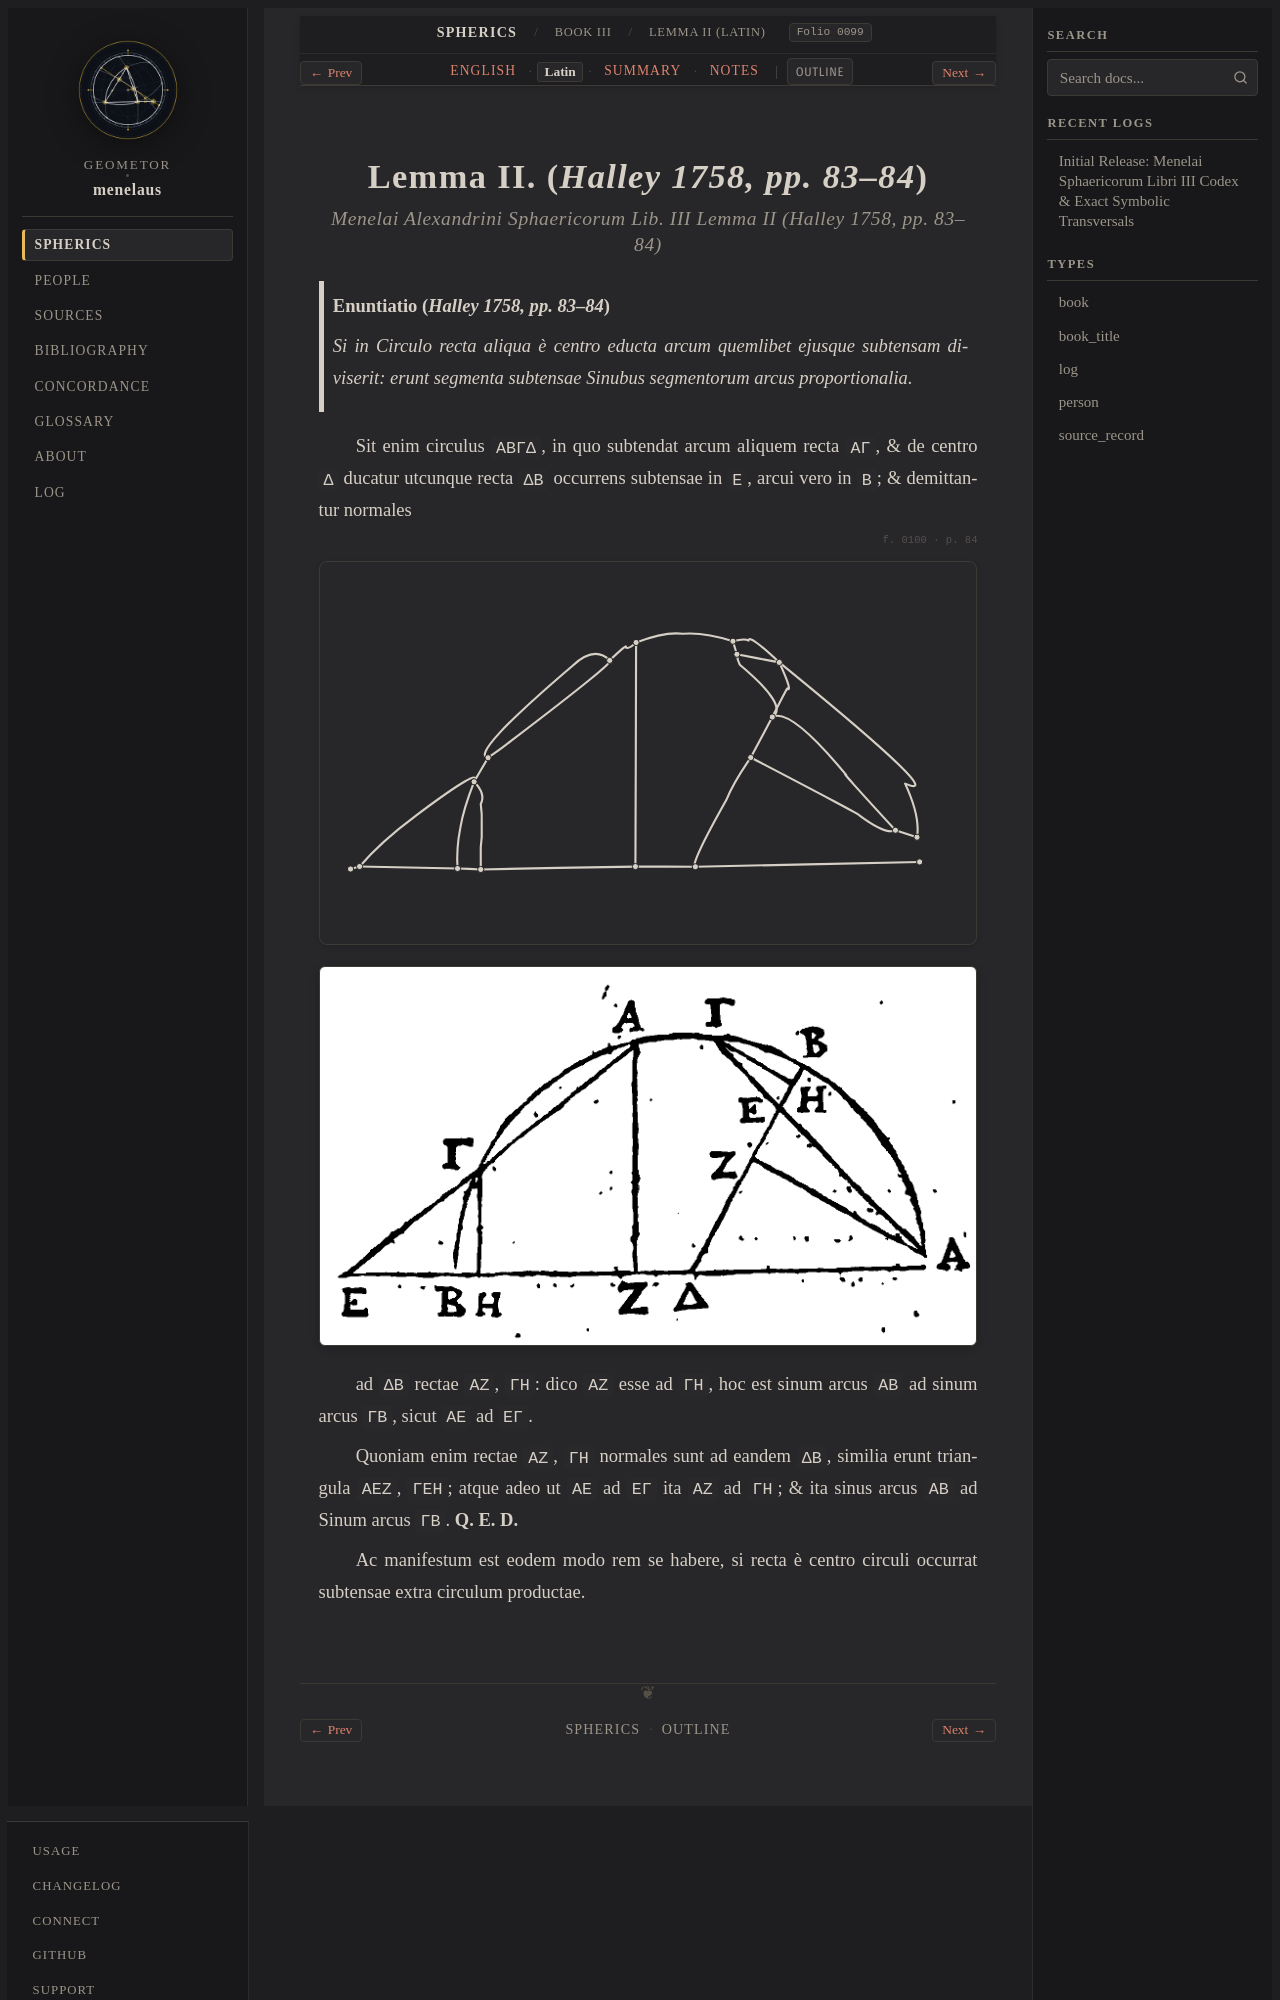

repository: geometor/menelaus · page: sphaerica/liber_iii/lemma_02/la.html · generator: sphinx

:layout: book
:order: 4
:canonical_id: III.Lemma.2
:breadcrumb_title: Lemma II (Latin)
:folio: halley_1758_menelai_sphaericorum:0099
:tracks: English: index | Latin: la | Summary: summary | Notes: notes

.. _sphaerica-iii-lemma-2-la:
.. _liber-iii-lemma-02-la:
